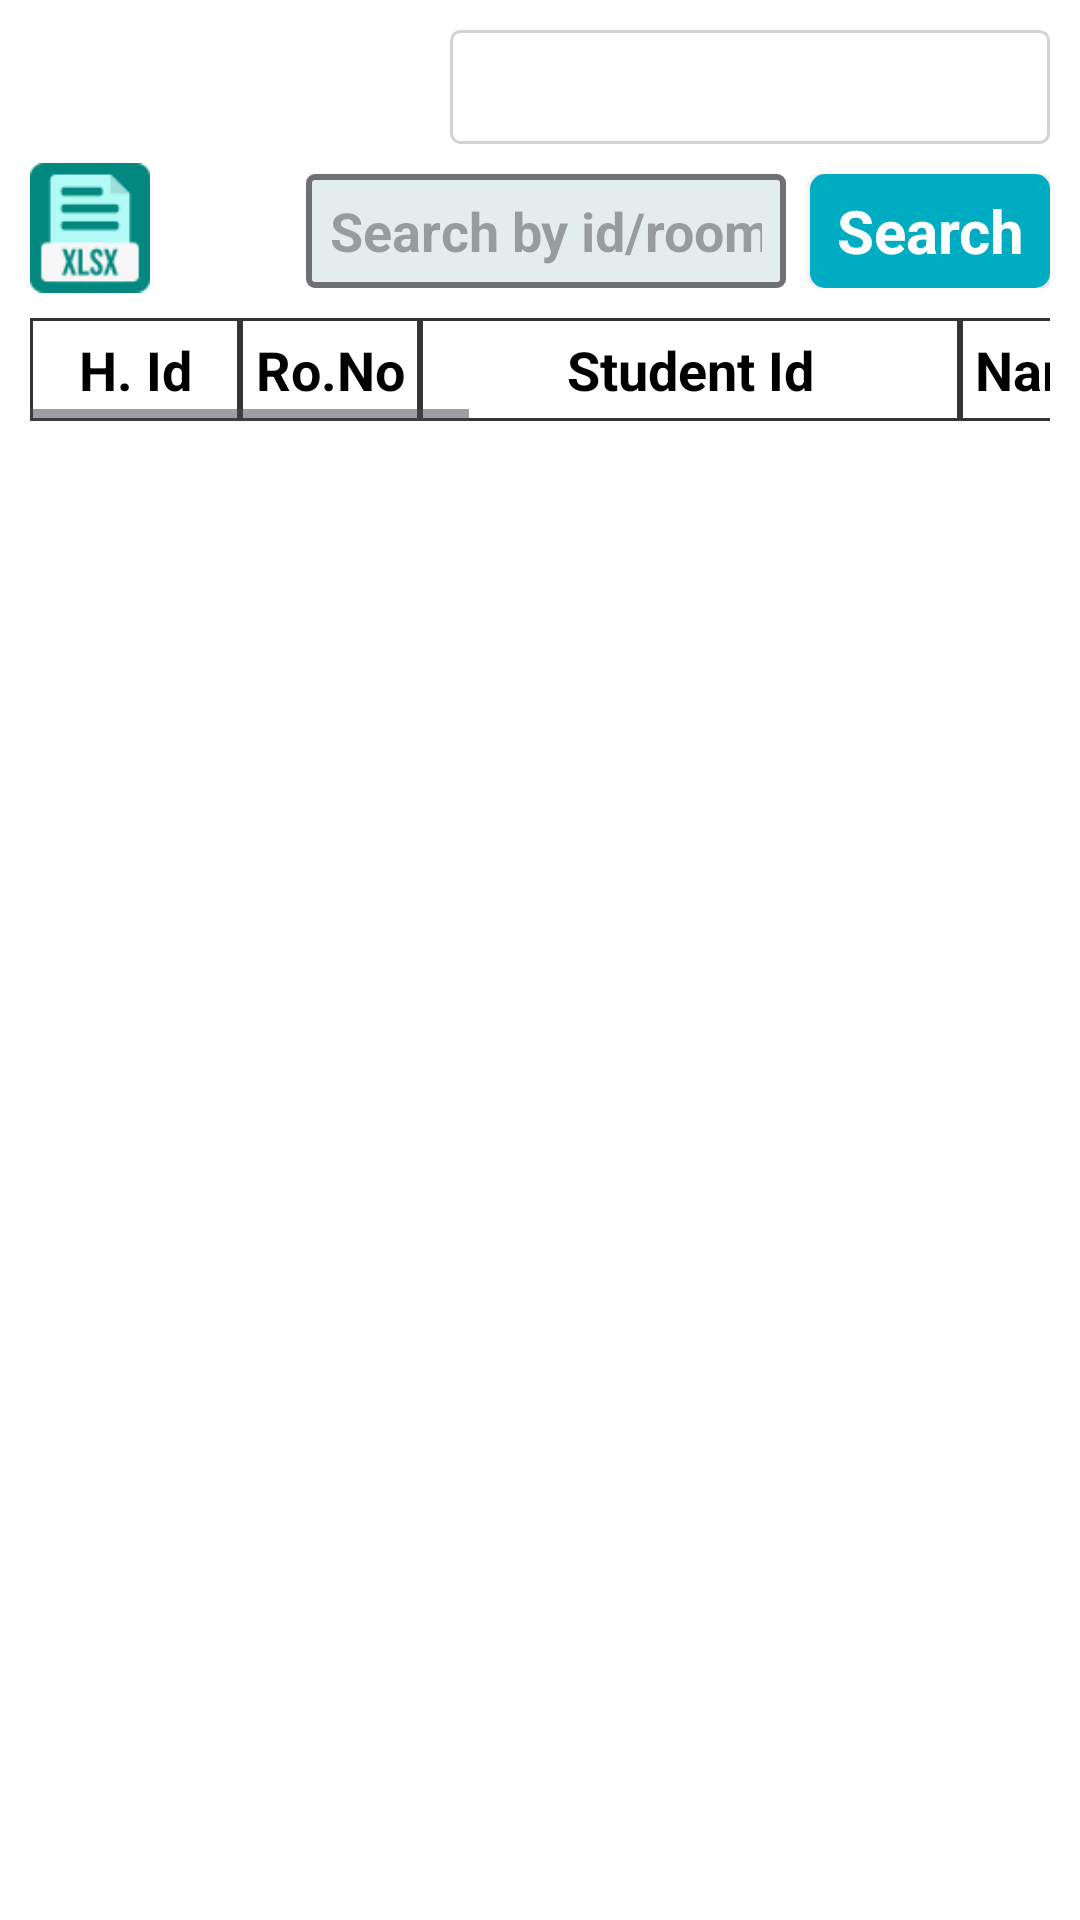

Reconstruct the res/layout file that produces this screen, plus the resources it refers to.
<!-- AndroidManifest.xml: application theme Theme.HallMate -->
<!-- res/layout/fragment_m_current_student.xml -->
<?xml version="1.0" encoding="utf-8"?>
<LinearLayout xmlns:android="http://schemas.android.com/apk/res/android"
    android:layout_width="match_parent"
    android:layout_height="match_parent"
    xmlns:app="http://schemas.android.com/apk/res-auto"
    xmlns:tools="http://schemas.android.com/tools"
    android:orientation="vertical"
    android:padding="10dp"
    tools:context=".Fragments.MCurrentStudentFragment"
    android:background="@color/bg_color"
    >

    



    <RelativeLayout
        android:layout_width="match_parent"
        android:layout_height="96dp">
        <RelativeLayout
            android:layout_width="wrap_content"
            android:layout_height="match_parent">


            <ImageView
                android:id="@+id/xlxs"
                android:layout_width="40dp"
                android:layout_height="60dp"
                android:src="@drawable/xlsx"
                android:layout_alignParentBottom="true"
                />



        </RelativeLayout>


        <LinearLayout
            android:layout_width="300dp"
            android:layout_height="96dp"
            android:layout_alignParentRight="true"
            android:orientation="vertical"
            >

            <RelativeLayout
                android:layout_width="wrap_content"
                android:layout_height="wrap_content">
                <Spinner
                    android:id="@+id/spinner"
                    android:layout_width="200dp"
                    android:layout_height="38dp"
                    android:background="@drawable/spinner_background"
                    android:layout_alignParentRight="true"
                    />
            </RelativeLayout>


            <RelativeLayout
                android:layout_width="match_parent"
                android:layout_height="wrap_content"
                android:layout_marginVertical="10dp">


                <EditText
                    android:id="@+id/editSearch"
                    android:layout_width="160dp"
                    android:layout_height="38dp"
                    android:background="@drawable/edit_search_background"
                    android:textColor="@color/black"
                    android:paddingHorizontal="8dp"
                    android:textSize="18sp"
                    android:hint="Search by id/room"
                    android:textStyle="bold"
                    android:inputType="numberDecimal"
                    android:layout_toLeftOf="@+id/btnSearch"
                    android:layout_marginRight="8dp"
                    />

                <androidx.appcompat.widget.AppCompatButton
                    android:id="@+id/btnSearch"
                    android:layout_width="80dp"
                    android:layout_height="38dp"
                    style="@android:style/Widget.Button"
                    android:text="Search"
                    android:background="@drawable/button_background_search"
                    android:textColor="@color/white"
                    android:textSize="20sp"
                    android:textStyle="bold"
                    android:layout_alignParentRight="true" />
            </RelativeLayout>



        </LinearLayout>




    </RelativeLayout>












    <HorizontalScrollView
        android:layout_width="match_parent"
        android:layout_height="wrap_content">

        <LinearLayout
            android:layout_width="wrap_content"
            android:layout_height="wrap_content"
            android:orientation="vertical"
            android:background="@drawable/item_student_background"
            >

            <LinearLayout
                android:layout_width="wrap_content"
                android:layout_height="wrap_content"
                android:orientation="horizontal"
                android:background="@drawable/item_student_background">

                <TextView
                    android:layout_width="70dp"
                    android:layout_height="wrap_content"
                    android:text="H. Id"
                    android:textStyle="bold"
                    android:textSize="18sp"
                    android:textColor="@color/black"
                    android:textAlignment="center"
                    android:paddingHorizontal="5dp"
                    android:paddingVertical="5dp"
                    android:background="@drawable/item_student_background"/>


                <TextView
                    android:layout_width="60dp"
                    android:layout_height="wrap_content"
                    android:text="Ro.No"
                    android:textSize="18sp"
                    android:textColor="@color/black"
                    android:textAlignment="center"
                    android:paddingHorizontal="5dp"
                    android:paddingVertical="5dp"
                    android:textStyle="bold"
                    android:background="@drawable/item_student_background"/>

                <TextView
                    android:textStyle="bold"
                    android:layout_width="180dp"
                    android:layout_height="wrap_content"
                    android:text="Student Id"
                    android:textSize="18sp"
                    android:textColor="@color/black"
                    android:textAlignment="center"
                    android:paddingHorizontal="5dp"
                    android:paddingVertical="5dp"
                    android:background="@drawable/item_student_background"/>

                <TextView
                    android:textStyle="bold"
                    android:layout_width="300dp"
                    android:layout_height="wrap_content"
                    android:text="Name"
                    android:textSize="18sp"
                    android:textColor="@color/black"
                    android:paddingHorizontal="5dp"
                    android:paddingVertical="5dp"
                    android:background="@drawable/item_student_background"/>


                <TextView
                    android:textStyle="bold"
                    android:layout_width="60dp"
                    android:layout_height="wrap_content"
                    android:text="Dept"
                    android:textSize="18sp"
                    android:textColor="@color/black"
                    android:textAlignment="center"
                    android:paddingHorizontal="5dp"
                    android:paddingVertical="5dp"
                    android:background="@drawable/item_student_background"/>

                <TextView
                    android:textStyle="bold"
                    android:layout_width="60dp"
                    android:layout_height="wrap_content"
                    android:text="Batch"
                    android:textSize="18sp"
                    android:textColor="@color/black"
                    android:textAlignment="center"
                    android:paddingHorizontal="5dp"
                    android:paddingVertical="5dp"
                    android:background="@drawable/item_student_background"/>

                <TextView
                    android:textStyle="bold"
                    android:layout_width="60dp"
                    android:layout_height="wrap_content"
                    android:textSize="18sp"
                    android:textColor="@color/black"
                    android:textAlignment="center"
                    android:paddingHorizontal="5dp"
                    android:paddingVertical="5dp"
                    android:background="@drawable/item_student_background"/>


            </LinearLayout>

            
            <androidx.recyclerview.widget.RecyclerView
                android:id="@+id/recyclerView"
                android:layout_width="match_parent"
                android:layout_height="wrap_content"
                android:scrollbars="vertical"/>

        </LinearLayout>




    </HorizontalScrollView>









</LinearLayout>
<!-- resources referenced by this layout -->
<resources>
  <color name="bg_color">#FFFFFFFF</color>
  <color name="black">#FF000000</color>
  <color name="white">#FFFFFFFF</color>
  <!-- drawable button_background_search (drawable) -->
  <?xml version="1.0" encoding="utf-8"?>
  <selector xmlns:android="http://schemas.android.com/apk/res/android">
  
      <item>
          <shape android:shape="rectangle">
              <corners android:radius="5dp"/>
              <solid android:color="@color/base_color"/>
  
  
          </shape>
  
  
  
      </item>
  
  
  </selector>
  <!-- drawable edit_search_background (drawable) -->
  <?xml version="1.0" encoding="utf-8"?>
  <shape xmlns:android="http://schemas.android.com/apk/res/android"
      android:shape="rectangle">
  
  
      <solid android:color="#E3EDED" />
  
      <corners
          android:radius="2dp"/>
  
      <stroke
        android:color="#706F71"
          android:width="2dp"
          />
  
  </shape>
  <!-- drawable item_student_background (drawable) -->
  <?xml version="1.0" encoding="utf-8"?>
  <shape xmlns:android="http://schemas.android.com/apk/res/android"
      android:shape="rectangle"
      >
  
      <stroke
          android:width="1dp"
          android:color="#353333"
          />
  
  </shape>
  <!-- drawable spinner_background (drawable) -->
  <?xml version="1.0" encoding="utf-8"?>
  <shape xmlns:android="http://schemas.android.com/apk/res/android">
      <solid android:color="#FFFFFF"/> 
      <corners android:radius="3dp"/> 
      <stroke android:color="#D3D3D3" android:width="1dp"/> 
  </shape>
  <!-- drawable xlsx: png bitmap (drawable, 2357 bytes) -->
  <style name="Theme.HallMate" parent="Base.Theme.HallMate" />
  <color name="base_color">#00ACC1</color>
  <style name="Base.Theme.HallMate" parent="Theme.Material3.DayNight.NoActionBar">
          
           <item name="colorPrimary">@color/base_color</item>
          <item name="colorPrimaryDark">@color/base_color</item>
          <item name="colorAccent">@color/base_color</item>
      </style>
</resources>
